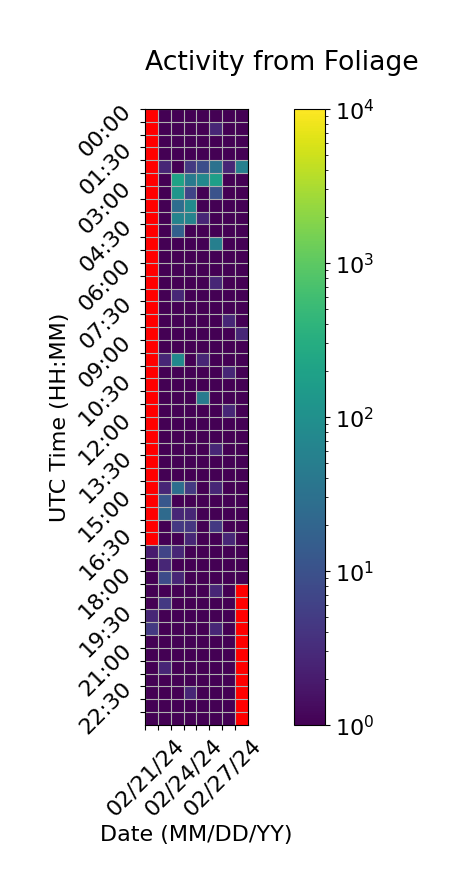

The data file committed next to this chart (first rows):
Time (UTC), 02/21/24, 02/22/24, 02/23/24, 02/24/24, 02/25/24, 02/26/24, 02/27/24, 02/28/24
00:00, , 1.0, 1.0, 1.0, 1.0, 1.0, 1.0, 1.0
00:30, , 1.0, 1.0, 1.0, 1.0, 2.667, 1.0, 1.0
01:00, , 1.0, 1.0, 1.0, 1.0, 1.0, 1.0, 1.0
01:30, , 1.0, 1.0, 1.0, 1.0, 1.0, 1.0, 1.0
02:00, , 2.667, 1.0, 4.667, 8.667, 32.67, 2.667, 54.67
02:30, , 1.0, 206.0, 42.33, 74.33, 180.0, 1.0, 1.0
03:00, , 1.0, 126.3, 6.667, 1.0, 10.67, 1.0, 1.0
03:30, , 1.0, 26.67, 82.33, 1.0, 1.0, 1.0, 1.0
04:00, , 1.0, 62.0, 62.33, 2.667, 1.0, 1.0, 1.0
04:30, , 1.0, 16.67, 1.0, 1.0, 1.0, 1.0, 1.0
05:00, , 1.0, 1.0, 1.0, 1.0, 52.67, 1.0, 1.0
05:30, , 1.0, 1.0, 1.0, 1.0, 1.0, 1.0, 1.0
06:00, , 1.0, 1.0, 1.0, 1.0, 1.0, 1.0, 1.0
06:30, , 1.0, 1.0, 1.0, 1.0, 2.667, 1.0, 1.0
07:00, , 1.0, 2.667, 1.0, 1.0, 1.0, 1.0, 1.0
07:30, , 1.0, 1.0, 1.0, 1.0, 1.0, 1.0, 1.0
08:00, , 1.0, 1.0, 1.0, 1.0, 1.0, 2.667, 1.0
08:30, , 1.0, 1.0, 1.0, 1.0, 1.0, 1.0, 2.667
09:00, , 1.0, 1.0, 1.0, 1.0, 1.0, 1.0, 1.0
09:30, , 2.667, 78.33, 1.0, 2.667, 1.0, 1.0, 1.0
10:00, , 1.0, 1.0, 1.0, 1.0, 1.0, 2.667, 1.0
10:30, , 1.0, 1.0, 1.0, 1.0, 1.0, 1.0, 1.0
11:00, , 1.0, 1.0, 1.0, 46.67, 1.0, 1.0, 1.0
11:30, , 1.0, 1.0, 1.0, 1.0, 1.0, 2.667, 1.0
12:00, , 1.0, 1.0, 1.0, 1.0, 1.0, 1.0, 1.0
12:30, , 1.0, 1.0, 1.0, 1.0, 1.0, 1.0, 1.0
13:00, , 1.0, 1.0, 1.0, 1.0, 2.667, 1.0, 1.0
13:30, , 1.0, 1.0, 1.0, 1.0, 1.0, 1.0, 1.0
14:00, , 1.0, 1.0, 1.0, 1.0, 1.0, 1.0, 1.0
14:30, , 2.667, 28.33, 4.667, 1.0, 2.667, 1.0, 1.0
15:00, , 12.33, 1.0, 1.0, 1.0, 1.0, 1.0, 1.0
15:30, , 24.0, 2.667, 2.667, 1.0, 1.0, 1.0, 1.0
16:00, , 1.0, 4.667, 4.333, 1.0, 4.667, 1.0, 1.0
16:30, , 1.0, 1.0, 2.667, 1.0, 1.0, 2.667, 1.0
17:00, 2.0, 6.667, 2.667, 1.0, 1.0, 1.0, 1.0, 1.0
17:30, 1.0, 2.667, 1.0, 1.0, 1.0, 1.0, 1.0, 1.0
18:00, 1.0, 8.333, 2.667, 1.0, 1.0, 1.0, 1.0, 1.0
18:30, 1.0, 1.0, 1.0, 1.0, 1.0, 2.667, 1.0, 
19:00, 1.0, 4.667, 1.0, 1.0, 1.0, 1.0, 1.0, 
19:30, 2.667, 1.0, 1.0, 1.0, 1.0, 1.0, 1.0, 
20:00, 4.667, 1.0, 1.0, 1.0, 1.0, 2.667, 1.0, 
20:30, 1.0, 1.0, 1.0, 1.0, 1.0, 1.0, 1.0, 
21:00, 1.0, 1.0, 1.0, 1.0, 1.0, 1.0, 1.0, 
21:30, 1.0, 2.667, 1.0, 1.0, 1.0, 1.0, 1.0, 
22:00, 1.0, 1.0, 1.0, 1.0, 1.0, 1.0, 1.0, 
22:30, 1.0, 1.0, 1.0, 2.667, 1.0, 1.0, 1.0, 
23:00, 1.0, 1.0, 1.0, 1.0, 1.0, 1.0, 1.0, 
23:30, 1.0, 1.0, 1.0, 1.0, 1.0, 1.0, 1.0, 
